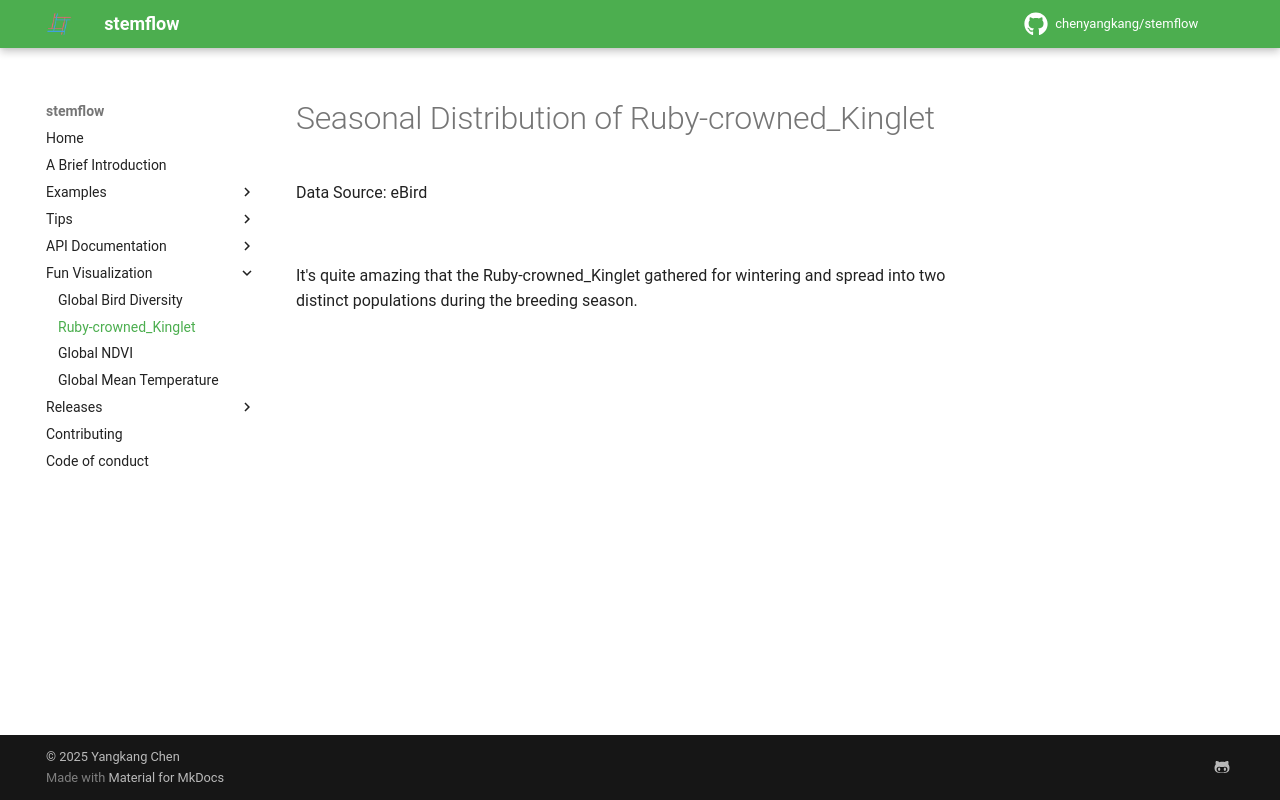

repository: chenyangkang/stemflow · page: Fun_Visualization/Ruby-crowned_Kinglet_2020.html · generator: mkdocs

# Seasonal Distribution of Ruby-crowned_Kinglet

Data Source: eBird


![](./Ruby-crowned_Kinglet_2020.gif)

It's quite amazing that the Ruby-crowned_Kinglet gathered for wintering and spread into two distinct populations during the breeding season.
